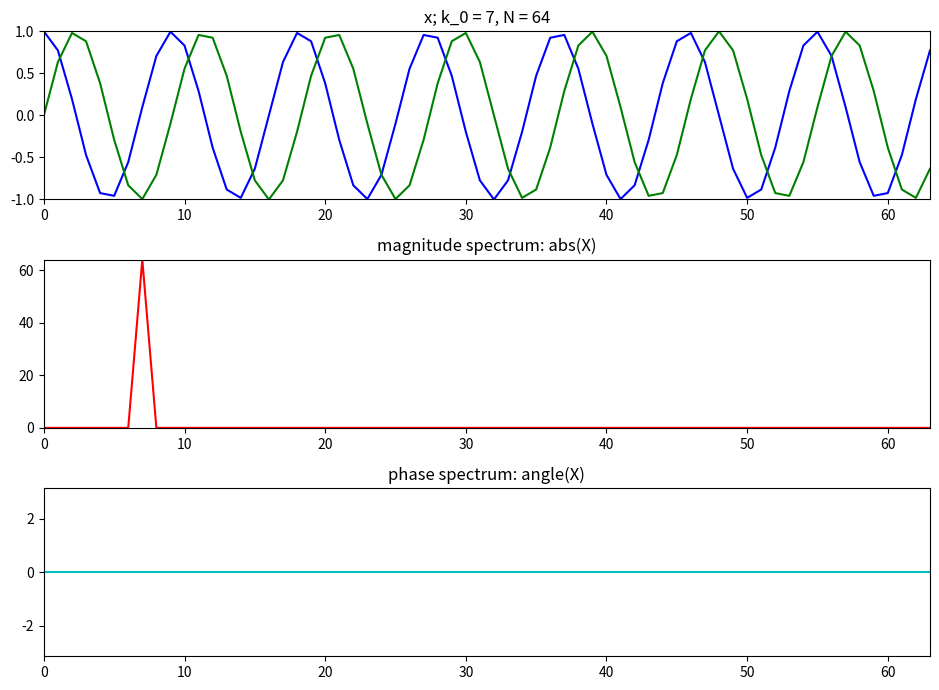

Here is the Python script that generated this plot:
import numpy as np
# matplotlib without any blocking GUI
import matplotlib as mpl
mpl.use('Agg')
import matplotlib.pyplot as plt

plt.figure(1, figsize=(9.5, 7))

tol = 1e-5
N = 64
k0 = 7
X = np.array([])
x = np.exp(1j*2*np.pi*k0/N*np.arange(N))

plt.subplot(311)
plt.title('x; k_0 = 7, N = 64')
plt.plot(np.arange(N), np.real(x),'b', lw=1.5)
plt.plot(np.arange(N), np.imag(x),'g', lw=1.5)
plt.axis([0,N-1,-1,1])
for k in range(N):
	s = np.exp(1j*2*np.pi*k/N*np.arange(N))
	X = np.append(X, sum(x*np.conjugate(s)))

X.real[np.abs(X.real) < tol] = 0.0
X.imag[np.abs(X.imag) < tol] = 0.0

plt.subplot(312)
plt.title('magnitude spectrum: abs(X)')
plt.plot(np.arange(N), abs(X), 'r', lw=1.5)
plt.axis([0,N-1,0,N])

plt.subplot(313)
plt.title('phase spectrum: angle(X)')
plt.plot(np.arange(N), np.angle(X),'c', lw=1.5)
plt.axis([0,N-1,-np.pi,np.pi])

plt.tight_layout()
plt.savefig('dft-complex-sine-1.png')

